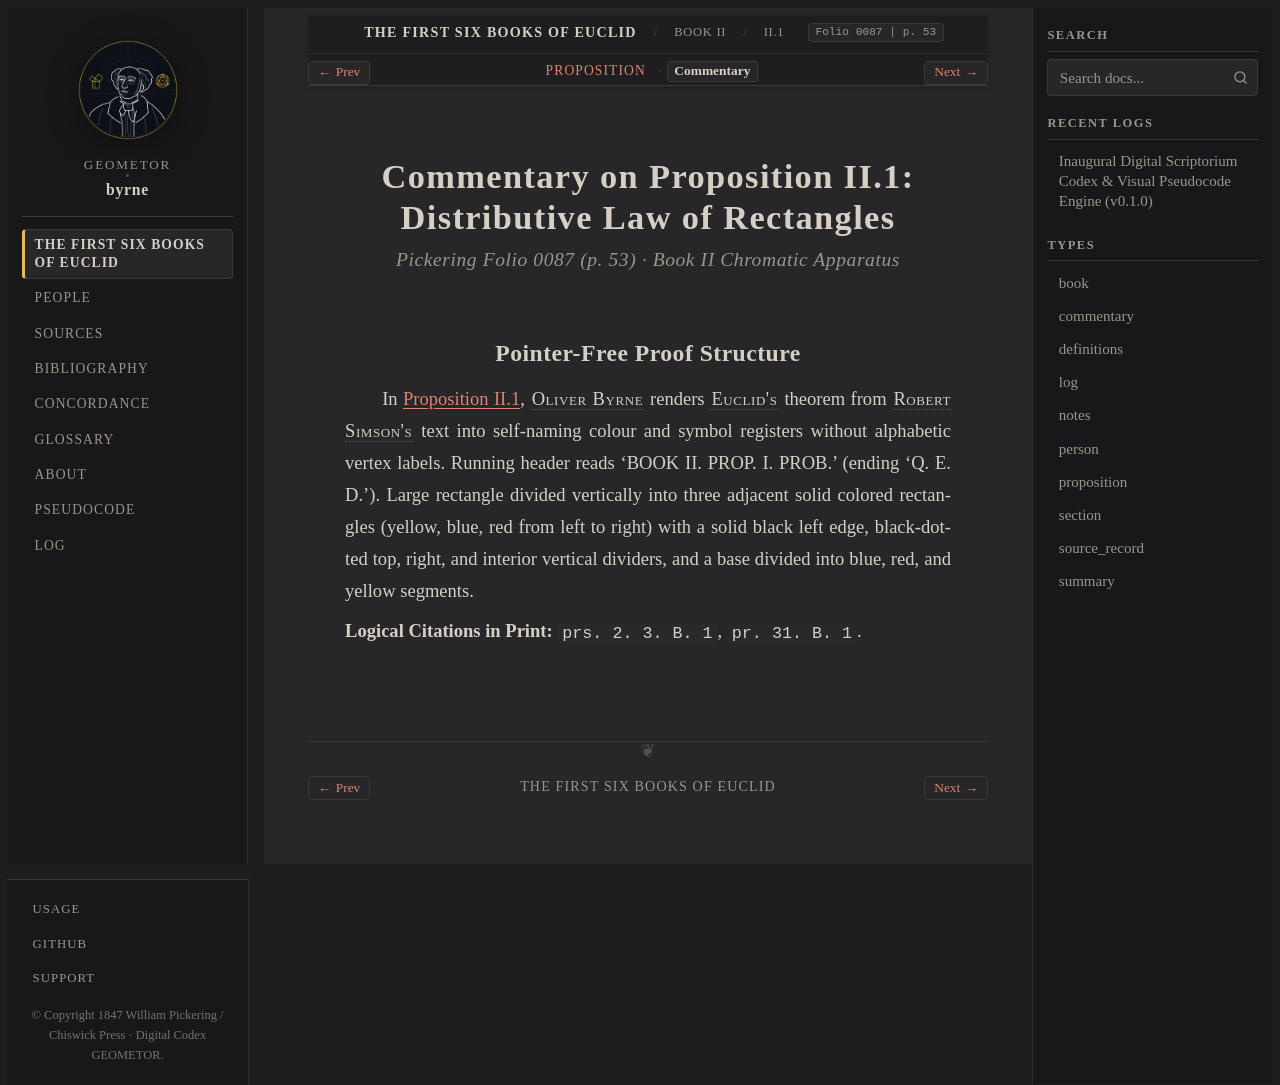

repository: geometor/byrne · page: coloured_euclid/book-ii/01/commentary.html · generator: sphinx

:canonical_id: II.1.commentary
:book: II
:proposition: 1
:order: 1
:type: commentary
:title: Commentary — Proposition II.1
:folio: 0087
:page: 53

.. _byrne-ii-1-commentary:

.. folio:: 0087
   :page: 53

Commentary on Proposition II.1: Distributive Law of Rectangles
==============================================================

.. rubric:: Pickering Folio 0087 (p. 53) · Book II Chromatic Apparatus

Pointer-Free Proof Structure
----------------------------

In :ref:`Proposition II.1 <byrne-ii-1>`, :person:`Oliver Byrne <byrne>` renders :person:`Euclid's <euclid>` theorem from :person:`Robert Simson's <simson>` text into self-naming colour and symbol registers without alphabetic vertex labels. Running header reads 'BOOK II. PROP. I. PROB.' (ending 'Q. E. D.'). Large rectangle divided vertically into three adjacent solid colored rectangles (yellow, blue, red from left to right) with a solid black left edge, black-dotted top, right, and interior vertical dividers, and a base divided into blue, red, and yellow segments.

**Logical Citations in Print:** ``prs. 2. 3. B. 1``, ``pr. 31. B. 1``.
